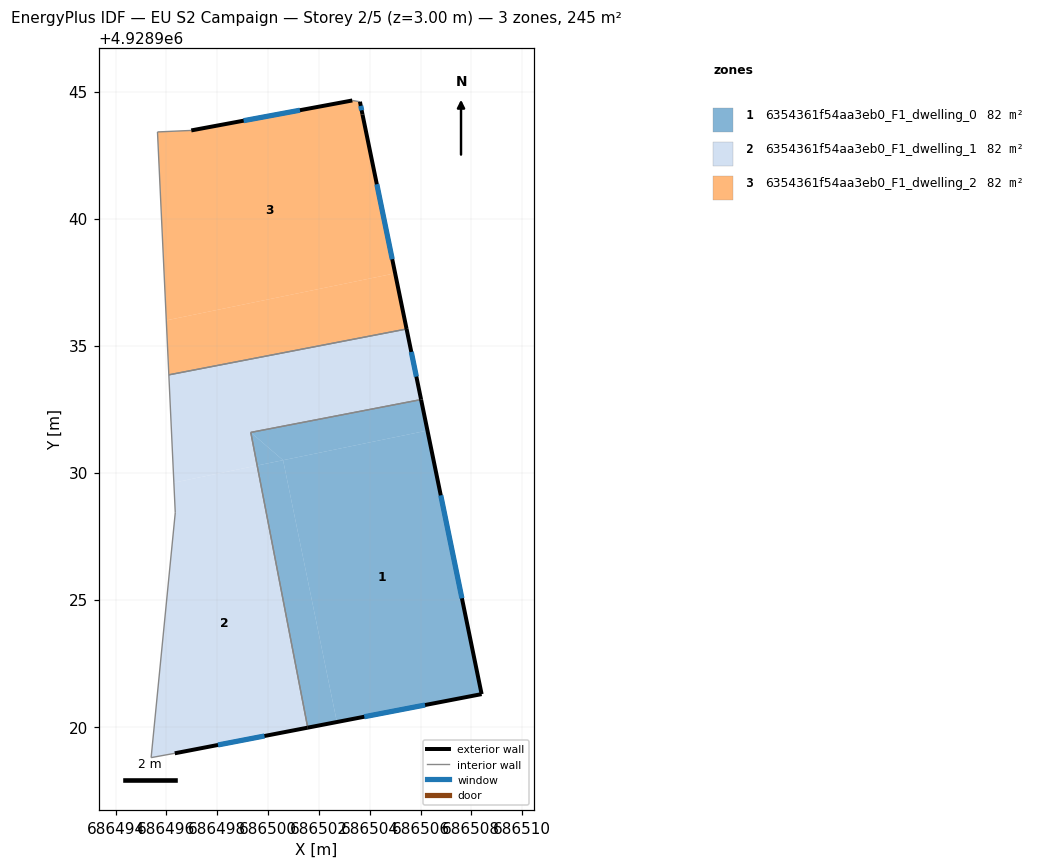
=== STOREY PLAN SPEC (per zone: floor XY polygon, exterior-wall plan segments, windows/doors) ===
zone 1: 6354361f54aa3eb0_F1_dwelling_0  (81.7 m²)
  floor: (686502.71, 4928920.18) (686500.59, 4928930.49) (686499.57, 4928930.28) (686501.56, 4928919.96)
  floor: (686508.41, 4928921.28) (686506.27, 4928931.66) (686500.59, 4928930.49) (686502.71, 4928920.18)
  floor: (686500.59, 4928930.49) (686499.32, 4928931.58) (686499.57, 4928930.28)
  floor: (686506.27, 4928931.66) (686506.02, 4928932.88) (686499.32, 4928931.58) (686500.59, 4928930.49)
  exterior wall: (686506.02, 4928932.88) – (686508.41, 4928921.28)  [11.8 m]
    window: (686506.80, 4928929.11) – (686507.63, 4928925.05)  [4.3 m²]
  exterior wall: (686508.41, 4928921.28) – (686501.56, 4928919.96)  [7.0 m]
    window: (686506.18, 4928920.85) – (686503.79, 4928920.39)  [2.6 m²]
  interior walls: 2
zone 2: 6354361f54aa3eb0_F1_dwelling_1  (81.7 m²)
  floor: (686501.56, 4928919.96) (686499.57, 4928930.28) (686496.29, 4928929.61) (686496.35, 4928928.42) (686495.40, 4928918.78) (686496.33, 4928918.95)
  floor: (686506.02, 4928932.88) (686505.45, 4928935.65) (686496.09, 4928933.85) (686496.29, 4928929.61) (686499.57, 4928930.28) (686499.32, 4928931.58)
  exterior wall: (686501.56, 4928919.96) – (686496.33, 4928918.95)  [5.3 m]
    window: (686499.86, 4928919.63) – (686498.03, 4928919.28)  [2.0 m²]
  exterior wall: (686505.45, 4928935.65) – (686506.02, 4928932.88)  [2.8 m]
    window: (686505.64, 4928934.75) – (686505.84, 4928933.78)  [1.0 m²]
  interior walls: 6
zone 3: 6354361f54aa3eb0_F1_dwelling_2  (81.7 m²)
  floor: (686505.45, 4928935.65) (686505.00, 4928937.85) (686495.99, 4928935.99) (686496.09, 4928933.85)
  floor: (686505.00, 4928937.85) (686503.72, 4928944.10) (686503.62, 4928944.60) (686503.32, 4928944.65) (686496.98, 4928943.47) (686495.65, 4928943.41) (686495.99, 4928935.99)
  exterior wall: (686503.62, 4928944.60) – (686503.72, 4928944.10)  [0.5 m]
    window: (686503.65, 4928944.44) – (686503.68, 4928944.26)  [0.2 m²]
  exterior wall: (686503.72, 4928944.10) – (686505.45, 4928935.65)  [8.6 m]
    window: (686504.28, 4928941.35) – (686504.89, 4928938.40)  [3.2 m²]
  exterior wall: (686496.98, 4928943.47) – (686503.32, 4928944.65)  [6.4 m]
    window: (686499.04, 4928943.85) – (686501.25, 4928944.27)  [2.4 m²]
  interior walls: 4

=== DERIVED (storey summary) ===
Building: EU S2 Campaign
Storey: 2 of 5  (floor level z = 3.00 m)
Storey gross floor area: 245.0 m²
Zones on this storey: 3
  - 6354361f54aa3eb0_F1_dwelling_0: floor 81.7 m²; exterior wall 18.8 m (56.4 m²); 2 window(s) 6.9 m²; WWR 12.2%
  - 6354361f54aa3eb0_F1_dwelling_1: floor 81.7 m²; exterior wall 8.2 m (24.5 m²); 2 window(s) 3.0 m²; WWR 12.2%
  - 6354361f54aa3eb0_F1_dwelling_2: floor 81.7 m²; exterior wall 15.6 m (46.7 m²); 3 window(s) 5.7 m²; WWR 12.2%
Zone adjacency (shared interzone walls):
  - 6354361f54aa3eb0_F1_dwelling_0 ↔ 6354361f54aa3eb0_F1_dwelling_1
  - 6354361f54aa3eb0_F1_dwelling_1 ↔ 6354361f54aa3eb0_F1_dwelling_2